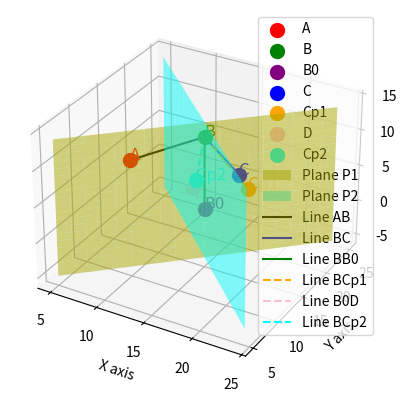

Source code (Python):
import matplotlib.pyplot as plt
from mpl_toolkits.mplot3d import Axes3D
import numpy as np

# Points A, B, C
A = np.array([10, 10, 10])
B = np.array([15, 15, 12])
C = np.array([16, 20, 4])

# Defining the new point B0 based on the given instructions
B0 = np.array([15, 15, 2])

# Vectors AB and AB0
AB = B - A
AB0 = B0 - A

# The normal vector to the plane P1 is given by the cross product of AB and AB0
normal_vector = np.cross(AB, AB0)

# Equation of the plane P1: ax + by + cz = d
a, b, c = normal_vector
d = np.dot(normal_vector, A)

# Re-calculating the grid with consideration that the plane is vertical.
xx, zz = np.meshgrid(range(5, 25), range(-5, 15))
yy = (d - a * xx - c * zz) / b

# To project point C onto the plane P1, we calculate the projection vector.

# The normal vector to the plane P1
normal_vector = np.array([a, b, c])

# Vector BC
BC = C - B

# Projection of BC onto the normal vector
projection_length = np.dot(BC, normal_vector) / np.linalg.norm(normal_vector)
projection_vector = projection_length * normal_vector / np.linalg.norm(normal_vector)

# The projection of C onto the plane P1 (i.e., point Cp1)
Cp1 = C - projection_vector

# Calculate the new point that is 4 units away from B0, along the direction of the normal vector of P1
# Normalize the normal vector
normalized_normal = normal_vector / np.linalg.norm(normal_vector)

# Calculate the new point (let's call it D) that is 4 units away from B0 along the normal vector
D = B0 + 4 * normalized_normal

# Vector B0B and B0D
B0B = B - B0
B0D = D - B0

# Normal vector to the plane P2 (cross product of B0B and B0D)
normal_vector_p2 = np.cross(B0B, B0D)

# Equation of the plane P2: ax + by + cz = d
a2, b2, c2 = normal_vector_p2
d2 = np.dot(normal_vector_p2, B0)

# Create a grid for plane P2 (similar to P1)
xx2, zz2 = np.meshgrid(range(5, 25), range(-5, 15))
yy2 = (d2 - a2 * xx2 - c2 * zz2) / b2

# Projection of BC onto the normal vector of P2
projection_length_p2 = np.dot(BC, normal_vector_p2) / np.linalg.norm(normal_vector_p2)
projection_vector_p2 = projection_length_p2 * normal_vector_p2 / np.linalg.norm(normal_vector_p2)

# The projection of C onto the plane P2 (i.e., point Cp2)
Cp2 = C - projection_vector_p2

# Plotting the points, the planes P1, P2, and the new point D
fig = plt.figure()
ax = fig.add_subplot(111, projection='3d')

# Plot the original points as dots
ax.scatter(*A, color='r', s=100, marker='o', label='A')
ax.scatter(*B, color='g', s=100, marker='o', label='B')
ax.scatter(*B0, color='purple', s=100, marker='o', label='B0')
ax.scatter(*C, color='b', s=100, marker='o', label='C')
ax.scatter(*Cp1, color='orange', s=100, marker='o', label='Cp1')
ax.scatter(*D, color='pink', s=100, marker='o', label='D')  # New point D
ax.scatter(*Cp2, color='cyan', s=100, marker='o', label='Cp2')  # New point Cp2

# Plot the plane P1
ax.plot_surface(xx, yy, zz, color='yellow', alpha=0.5, label='Plane P1')

# Plot the plane P2
ax.plot_surface(xx2, yy2, zz2, color='cyan', alpha=0.5, label='Plane P2')

# Plotting lines connecting A-B, B-C, B-B0, B-Cp1, B0-D, B-Cp2
ax.plot([A[0], B[0]], [A[1], B[1]], [A[2], B[2]], color='black', label='Line AB')
ax.plot([B[0], C[0]], [B[1], C[1]], [B[2], C[2]], color='blue', label='Line BC')
ax.plot([B[0], B0[0]], [B[1], B0[1]], [B[2], B0[2]], color='green', label='Line BB0')
ax.plot([B[0], Cp1[0]], [B[1], Cp1[1]], [B[2], Cp1[2]], color='orange', linestyle='--', label='Line BCp1')
ax.plot([B0[0], D[0]], [B0[1], D[1]], [B0[2], D[2]], color='pink', linestyle='--', label='Line B0D')
ax.plot([B[0], Cp2[0]], [B[1], Cp2[1]], [B[2], Cp2[2]], color='cyan', linestyle='--', label='Line BCp2')

# Labeling the points
ax.text(*A, 'A', fontsize=12, color='r')
ax.text(*B, 'B', fontsize=12, color='g')
ax.text(*B0, 'B0', fontsize=12, color='purple')
ax.text(*C, 'C', fontsize=12, color='b')
ax.text(*Cp1, 'Cp1', fontsize=12, color='orange')
ax.text(*D, 'D', fontsize=12, color='pink')
ax.text(*Cp2, 'Cp2', fontsize=12, color='cyan')

# Setting labels
ax.set_xlabel('X axis')
ax.set_ylabel('Y axis')
ax.set_zlabel('Z axis')

# Displaying the legend
ax.legend()

# Display the plot
plt.show()
